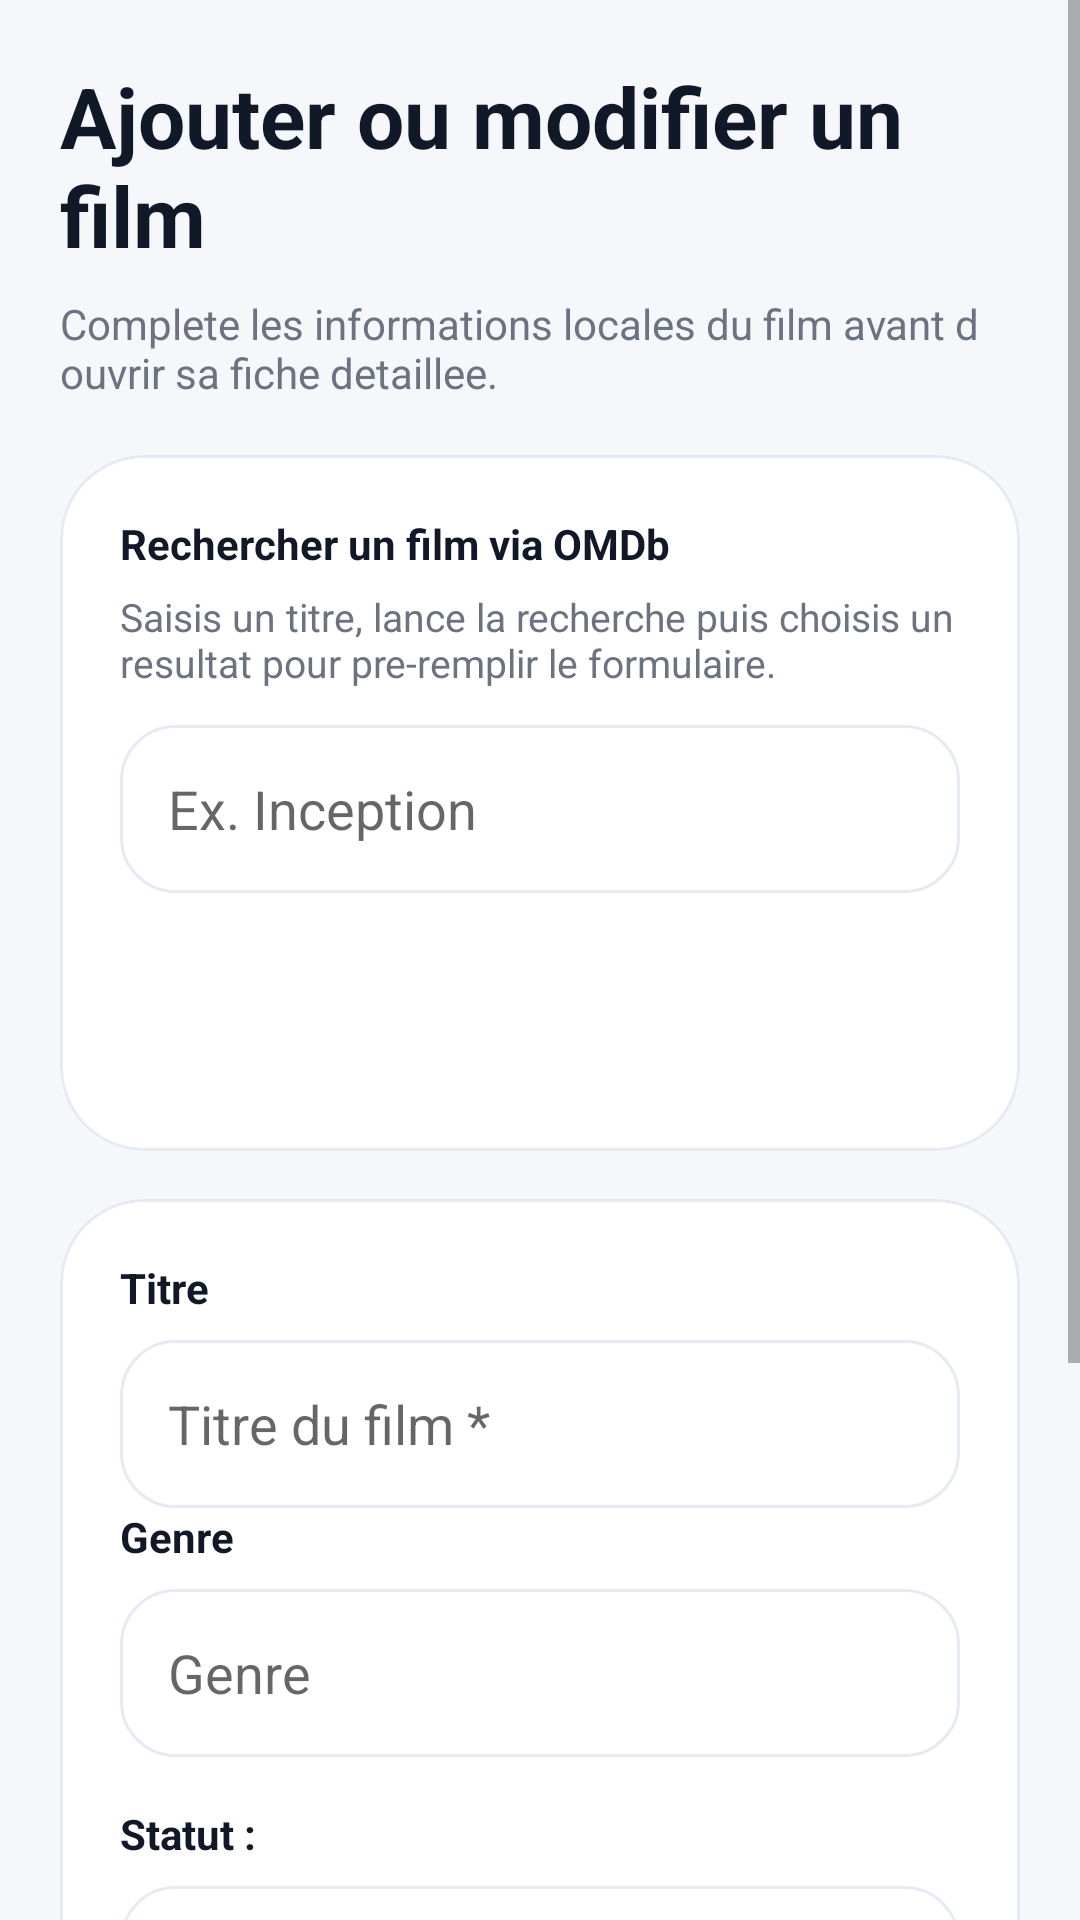

Android layout source for this screen:
<!-- AndroidManifest.xml: application theme Theme.CineTrack -->
<!-- res/layout/activity_add_edit_movie.xml -->
<?xml version="1.0" encoding="utf-8"?>
<ScrollView xmlns:android="http://schemas.android.com/apk/res/android"
    xmlns:app="http://schemas.android.com/apk/res-auto"
    android:layout_width="match_parent"
    android:layout_height="match_parent"
    android:background="@color/screen_background"
    android:fillViewport="true"
    android:overScrollMode="never">

    <LinearLayout
        android:layout_width="match_parent"
        android:layout_height="wrap_content"
        android:orientation="vertical"
        android:padding="20dp">

        <TextView
            android:layout_width="match_parent"
            android:layout_height="wrap_content"
            android:text="@string/titre_formulaire_film"
            android:textColor="@color/text_primary"
            android:textSize="28sp"
            android:textStyle="bold" />

        <TextView
            android:layout_width="match_parent"
            android:layout_height="wrap_content"
            android:layout_marginTop="8dp"
            android:layout_marginBottom="18dp"
            android:text="@string/sous_titre_formulaire_film"
            android:textColor="@color/text_secondary"
            android:textSize="14sp" />

        <com.google.android.material.card.MaterialCardView
            android:id="@+id/cardRechercheFilm"
            android:layout_width="match_parent"
            android:layout_height="wrap_content"
            android:layout_marginBottom="16dp"
            app:cardBackgroundColor="@color/surface_card"
            app:cardCornerRadius="28dp"
            app:cardElevation="0dp"
            app:strokeColor="@color/card_stroke"
            app:strokeWidth="1dp">

            <LinearLayout
                android:layout_width="match_parent"
                android:layout_height="wrap_content"
                android:orientation="vertical"
                android:padding="20dp">

                <TextView
                    android:layout_width="match_parent"
                    android:layout_height="wrap_content"
                    android:text="@string/label_recherche_api"
                    android:textColor="@color/text_primary"
                    android:textStyle="bold" />

                <TextView
                    android:layout_width="match_parent"
                    android:layout_height="wrap_content"
                    android:layout_marginTop="6dp"
                    android:text="@string/texte_recherche_api"
                    android:textColor="@color/text_secondary"
                    android:textSize="13sp" />

                <EditText
                    android:id="@+id/etRechercheFilm"
                    android:layout_width="match_parent"
                    android:layout_height="wrap_content"
                    android:layout_marginTop="12dp"
                    android:background="@drawable/bg_input_rounded"
                    android:hint="@string/hint_recherche_api"
                    android:imeOptions="actionSearch"
                    android:inputType="textCapWords"
                    android:minHeight="56dp"
                    android:paddingHorizontal="16dp" />

                <Button
                    android:id="@+id/btnRechercherFilm"
                    style="@style/CineTrack.PrimaryButton"
                    android:layout_width="match_parent"
                    android:layout_height="wrap_content"
                    android:layout_marginTop="12dp"
                    android:text="@string/btn_rechercher_film" />

                <ProgressBar
                    android:id="@+id/progressRechercheFilm"
                    android:layout_width="wrap_content"
                    android:layout_height="wrap_content"
                    android:layout_gravity="center_horizontal"
                    android:layout_marginTop="14dp"
                    android:visibility="gone" />

                <TextView
                    android:id="@+id/tvRechercheEtat"
                    android:layout_width="match_parent"
                    android:layout_height="wrap_content"
                    android:layout_marginTop="12dp"
                    android:textColor="@color/text_secondary"
                    android:textSize="13sp"
                    android:visibility="gone" />

                <ListView
                    android:id="@+id/lvResultatsFilms"
                    android:layout_width="match_parent"
                    android:layout_height="220dp"
                    android:layout_marginTop="12dp"
                    android:divider="@android:color/transparent"
                    android:dividerHeight="8dp"
                    android:visibility="gone" />
            </LinearLayout>
        </com.google.android.material.card.MaterialCardView>

        <com.google.android.material.card.MaterialCardView
            android:layout_width="match_parent"
            android:layout_height="wrap_content"
            app:cardBackgroundColor="@color/surface_card"
            app:cardCornerRadius="28dp"
            app:cardElevation="0dp"
            app:strokeColor="@color/card_stroke"
            app:strokeWidth="1dp">

            <LinearLayout
                android:layout_width="match_parent"
                android:layout_height="wrap_content"
                android:orientation="vertical"
                android:padding="20dp">

                <TextView
                    android:layout_width="match_parent"
                    android:layout_height="wrap_content"
                    android:text="@string/label_titre"
                    android:textColor="@color/text_primary"
                    android:textStyle="bold" />

                <EditText
                    android:id="@+id/etTitre"
                    android:layout_width="match_parent"
                    android:layout_height="wrap_content"
                    android:layout_marginTop="8dp"
                    android:background="@drawable/bg_input_rounded"
                    android:hint="@string/hint_titre_film"
                    android:inputType="textCapSentences"
                    android:minHeight="56dp"
                    android:paddingHorizontal="16dp" />

                <TextView
                    android:id="@+id/tvSelectionAide"
                    android:layout_width="match_parent"
                    android:layout_height="wrap_content"
                    android:layout_marginTop="8dp"
                    android:layout_marginBottom="16dp"
                    android:text="@string/recherche_resultats_sous_titre"
                    android:textColor="@color/text_secondary"
                    android:textSize="13sp"
                    android:visibility="gone" />

                <TextView
                    android:layout_width="match_parent"
                    android:layout_height="wrap_content"
                    android:text="@string/label_genre_simple"
                    android:textColor="@color/text_primary"
                    android:textStyle="bold" />

                <EditText
                    android:id="@+id/etGenre"
                    android:layout_width="match_parent"
                    android:layout_height="wrap_content"
                    android:layout_marginTop="8dp"
                    android:layout_marginBottom="16dp"
                    android:background="@drawable/bg_input_rounded"
                    android:hint="@string/hint_genre_film"
                    android:inputType="textCapSentences"
                    android:minHeight="56dp"
                    android:paddingHorizontal="16dp" />

                <TextView
                    android:layout_width="match_parent"
                    android:layout_height="wrap_content"
                    android:text="@string/label_statut"
                    android:textColor="@color/text_primary"
                    android:textStyle="bold" />

                <Spinner
                    android:id="@+id/spinnerStatut"
                    android:layout_width="match_parent"
                    android:layout_height="56dp"
                    android:layout_marginTop="8dp"
                    android:layout_marginBottom="16dp"
                    android:background="@drawable/bg_input_rounded"
                    android:paddingHorizontal="12dp" />

                <TextView
                    android:layout_width="match_parent"
                    android:layout_height="wrap_content"
                    android:text="@string/label_note"
                    android:textColor="@color/text_primary"
                    android:textStyle="bold" />

                <Spinner
                    android:id="@+id/spinnerNote"
                    android:layout_width="match_parent"
                    android:layout_height="56dp"
                    android:layout_marginTop="8dp"
                    android:layout_marginBottom="24dp"
                    android:background="@drawable/bg_input_rounded"
                    android:paddingHorizontal="12dp" />

                <Button
                    android:id="@+id/btnSauvegarder"
                    style="@style/CineTrack.PrimaryButton"
                    android:layout_width="match_parent"
                    android:layout_height="wrap_content"
                    android:text="@string/btn_sauvegarder" />
            </LinearLayout>
        </com.google.android.material.card.MaterialCardView>
    </LinearLayout>
</ScrollView>
<!-- resources referenced by this layout -->
<resources>
  <color name="card_stroke">#E5EAF3</color>
  <color name="screen_background">#F5F7FB</color>
  <color name="surface_card">#FFFFFFFF</color>
  <color name="text_primary">#111827</color>
  <color name="text_secondary">#6B7280</color>
  <!-- drawable bg_input_rounded (drawable) -->
  <?xml version="1.0" encoding="utf-8"?>
  <shape xmlns:android="http://schemas.android.com/apk/res/android" android:shape="rectangle">
      <solid android:color="@color/surface_card" />
      <corners android:radius="18dp" />
      <stroke android:width="1dp" android:color="@color/card_stroke" />
      <padding android:left="16dp" android:top="14dp" android:right="16dp" android:bottom="14dp" />
  </shape>
  <string name="btn_rechercher_film">Rechercher sur l API</string>
  <string name="btn_sauvegarder">Sauvegarder</string>
  <string name="hint_genre_film">Genre</string>
  <string name="hint_recherche_api">Ex. Inception</string>
  <string name="hint_titre_film">Titre du film *</string>
  <string name="label_genre_simple">Genre</string>
  <string name="label_note">Note :</string>
  <string name="label_recherche_api">Rechercher un film via OMDb</string>
  <string name="label_statut">Statut :</string>
  <string name="label_titre">Titre</string>
  <string name="recherche_resultats_sous_titre">Choisis un film dans la liste pour remplir automatiquement le formulaire.</string>
  <string name="sous_titre_formulaire_film">Complete les informations locales du film avant d ouvrir sa fiche detaillee.</string>
  <string name="texte_recherche_api">Saisis un titre, lance la recherche puis choisis un resultat pour pre-remplir le formulaire.</string>
  <string name="titre_formulaire_film">Ajouter ou modifier un film</string>
  <style name="CineTrack.PrimaryButton" parent="Widget.MaterialComponents.Button">
          <item name="android:textAllCaps">false</item>
          <item name="cornerRadius">20dp</item>
          <item name="android:insetTop">0dp</item>
          <item name="android:insetBottom">0dp</item>
          <item name="android:minHeight">54dp</item>
          <item name="backgroundTint">@color/couleur_secondaire</item>
          <item name="android:textColor">@color/white</item>
          <item name="android:textStyle">bold</item>
          <item name="android:paddingLeft">18dp</item>
          <item name="android:paddingRight">18dp</item>
      </style>
  <style name="Theme.CineTrack" parent="Theme.MaterialComponents.DayNight.NoActionBar">
          <item name="colorPrimary">@color/couleur_primaire</item>
          <item name="colorPrimaryVariant">@color/couleur_primaire</item>
          <item name="colorOnPrimary">@color/white</item>
          <item name="colorSecondary">@color/couleur_secondaire</item>
          <item name="colorSecondaryVariant">@color/couleur_secondaire</item>
          <item name="colorOnSecondary">@color/white</item>
          <item name="android:statusBarColor">@android:color/transparent</item>
          <item name="android:windowLightStatusBar">true</item>
          <item name="android:windowBackground">@color/screen_background</item>
          <item name="android:editTextBackground">@drawable/bg_input_rounded</item>
          <item name="materialButtonStyle">@style/CineTrack.PrimaryButton</item>
          <item name="colorSurface">@color/surface_card</item>
      </style>
  <color name="couleur_secondaire">#4B6BFB</color>
  <color name="white">#FFFFFFFF</color>
  <color name="couleur_primaire">#121826</color>
</resources>
